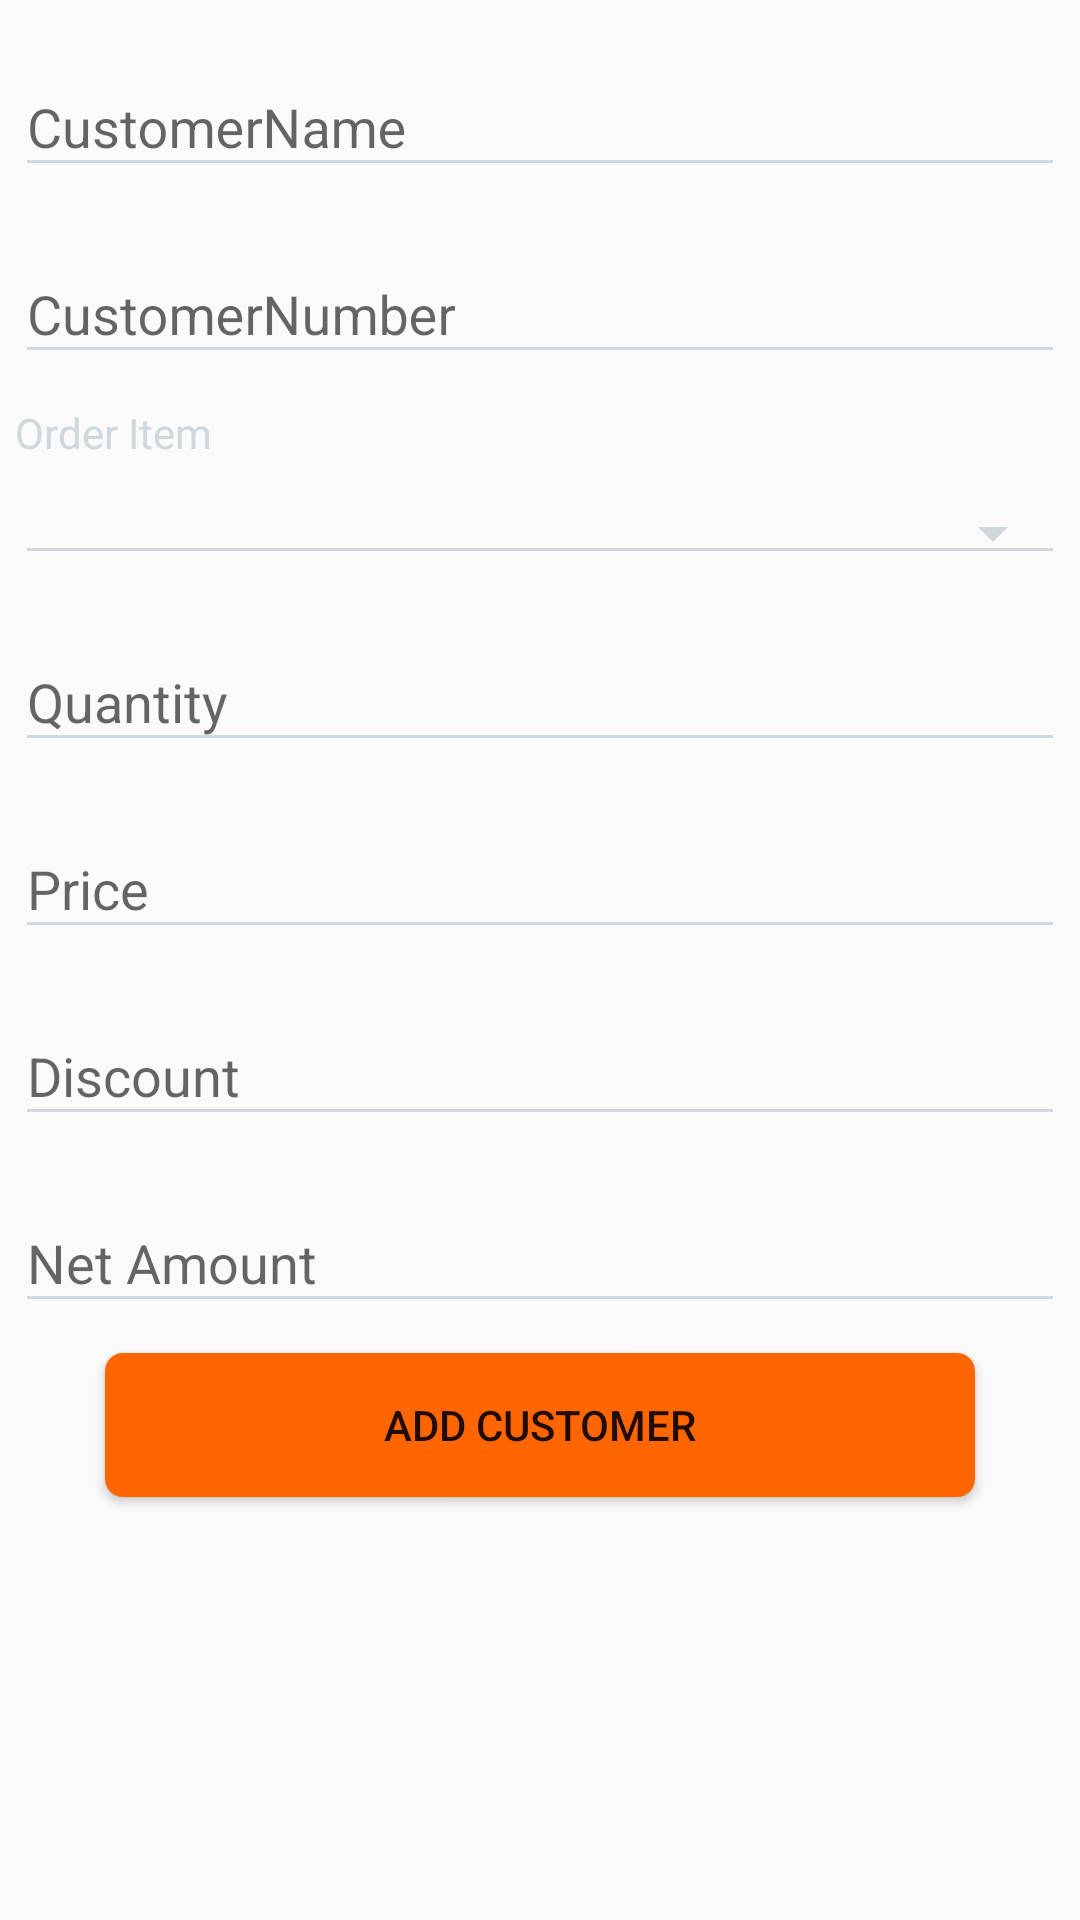

Android layout source for this screen:
<!-- AndroidManifest.xml: application theme AppTheme -->
<!-- res/layout/order_item.xml -->
<?xml version="1.0" encoding="utf-8"?>
<ScrollView xmlns:android="http://schemas.android.com/apk/res/android"
    android:layout_width="fill_parent"
    android:layout_height="fill_parent"
    android:fitsSystemWindows="true">

    <LinearLayout
        android:orientation="vertical"
        android:layout_width="match_parent"
        android:layout_height="wrap_content"
        android:layout_margin="@dimen/margin_5dp" >

        
        <android.support.design.widget.TextInputLayout
            android:layout_width="match_parent"
            android:layout_height="wrap_content"
            android:layout_marginTop="5dp"
            android:layout_marginBottom="5dp">
            <EditText android:id="@+id/input_cust_name"
                android:layout_width="match_parent"
                android:layout_height="wrap_content"
                android:inputType="text"
                android:hint="CustomerName" />
        </android.support.design.widget.TextInputLayout>

        
        <android.support.design.widget.TextInputLayout
            android:layout_width="match_parent"
            android:layout_height="wrap_content"
            android:layout_marginTop="5dp"
            android:layout_marginBottom="5dp">
            <EditText android:id="@+id/input_cust_number"
                android:layout_width="match_parent"
                android:layout_height="wrap_content"
                android:inputType="phone"
                android:hint="CustomerNumber"/>
        </android.support.design.widget.TextInputLayout>

        <TextView
            android:layout_width="match_parent"
            android:layout_height="wrap_content"
            android:text="Order Item"
            android:textColor="@color/light_gray"
            android:layout_marginTop="@dimen/margin_5dp"
            android:layout_marginBottom="@dimen/margin_5dp"/>
        <Spinner
            android:id="@+id/spinner_order_items"
            android:layout_width="match_parent"
            android:layout_height="wrap_content"
            android:layout_marginTop="@dimen/margin_5dp"
            android:layout_marginBottom="@dimen/margin_5dp"></Spinner>
        <android.support.design.widget.TextInputLayout
            android:layout_width="match_parent"
            android:layout_height="wrap_content"
            android:layout_marginTop="5dp"
            android:layout_marginBottom="5dp">
            <EditText android:id="@+id/input_quantity"
                android:layout_width="match_parent"
                android:layout_height="wrap_content"
                android:inputType="number"
                android:hint="Quantity"/>
        </android.support.design.widget.TextInputLayout>
        <android.support.design.widget.TextInputLayout
            android:layout_width="match_parent"
            android:layout_height="wrap_content"
            android:layout_marginTop="5dp"
            android:layout_marginBottom="5dp">
            <EditText android:id="@+id/input_price"
                android:layout_width="match_parent"
                android:layout_height="wrap_content"
                android:inputType="numberDecimal"
                android:hint="Price"/>
        </android.support.design.widget.TextInputLayout>
        <android.support.design.widget.TextInputLayout
            android:layout_width="match_parent"
            android:layout_height="wrap_content"
            android:layout_marginTop="5dp"
            android:layout_marginBottom="5dp">
            <EditText android:id="@+id/input_discount"
                android:layout_width="match_parent"
                android:layout_height="wrap_content"
                android:inputType="number"
                android:hint="Discount"/>
        </android.support.design.widget.TextInputLayout>

        <android.support.design.widget.TextInputLayout
            android:layout_width="match_parent"
            android:layout_height="wrap_content"
            android:layout_marginTop="5dp"
            android:layout_marginBottom="5dp">
            <EditText android:id="@+id/input_net_amount"
                android:layout_width="match_parent"
                android:layout_height="wrap_content"
                android:inputType="number"
                android:hint="Net Amount"/>
        </android.support.design.widget.TextInputLayout>
        <android.support.v7.widget.AppCompatButton
            android:id="@+id/btn_add"
            android:layout_width="match_parent"
            android:layout_height="wrap_content"
            android:layout_marginTop="@dimen/margin_5dp"
            android:layout_marginBottom="@dimen/margin_5dp"
            android:layout_marginLeft="@dimen/margin_30dp"
            android:layout_marginRight="@dimen/margin_30dp"
            android:background="@drawable/button_background"
            android:text="Add Customer"/>


    </LinearLayout>
</ScrollView>
<!-- resources referenced by this layout -->
<resources>
  <color name="light_gray">#CFD8DC</color>
  <dimen name="margin_30dp">30dp</dimen>
  <dimen name="margin_5dp">5dp</dimen>
  <!-- drawable button_background (drawable) -->
  <?xml version="1.0" encoding="utf-8"?>
  <selector xmlns:android="http://schemas.android.com/apk/res/android">
          <item android:state_pressed="true" >
              <shape>
                  <solid
                          android:color="@color/colorPrimaryDark" />
                  <stroke
                          android:width="1dp"
                          android:color="@color/white" />
                  <corners
                          android:radius="7dp" />
                  <padding
                          android:left="10dp"
                          android:top="10dp"
                          android:right="10dp"
                          android:bottom="10dp" />
              </shape>
          </item>
          <item android:drawable="@drawable/rounded_button"></item>
      </selector>
  <style name="AppTheme" parent="Theme.AppCompat.Light.DarkActionBar">
          
          <item name="colorPrimary">@color/colorPrimary</item>
          <item name="colorPrimaryDark">@color/colorPrimaryDark</item>
          <item name="colorAccent">@color/colorAccent</item>
          <item name="spinnerStyle">@style/holoSpinner</item>
          <item name="colorControlNormal">@color/light_gray</item>
          <item name="colorControlActivated">@color/colorAccent</item>
      </style>
  <color name="colorPrimaryDark">#ff4e01</color>
  <color name="white">#ffffff</color>
  <!-- drawable rounded_button (drawable) -->
  <?xml version="1.0" encoding="utf-8"?>
  <shape xmlns:android="http://schemas.android.com/apk/res/android"
         android:shape="rectangle">
      <solid android:color="@color/colorPrimary"
              android:padding="10dp"/>
      <corners android:bottomLeftRadius="6dp"
      android:bottomRightRadius="6dp"
               android:topLeftRadius="6dp"
               android:topRightRadius="6dp"/>
  
  
      </shape>
  <color name="colorPrimary">#ff6501</color>
  <color name="colorAccent">#00BCD4</color>
  <style name="holoSpinner" parent="Widget.AppCompat.Spinner.Underlined">
          <item name="android:textSize">16sp</item>
          <item name="android:textColor">@color/colorPrimary</item>
      </style>
</resources>
